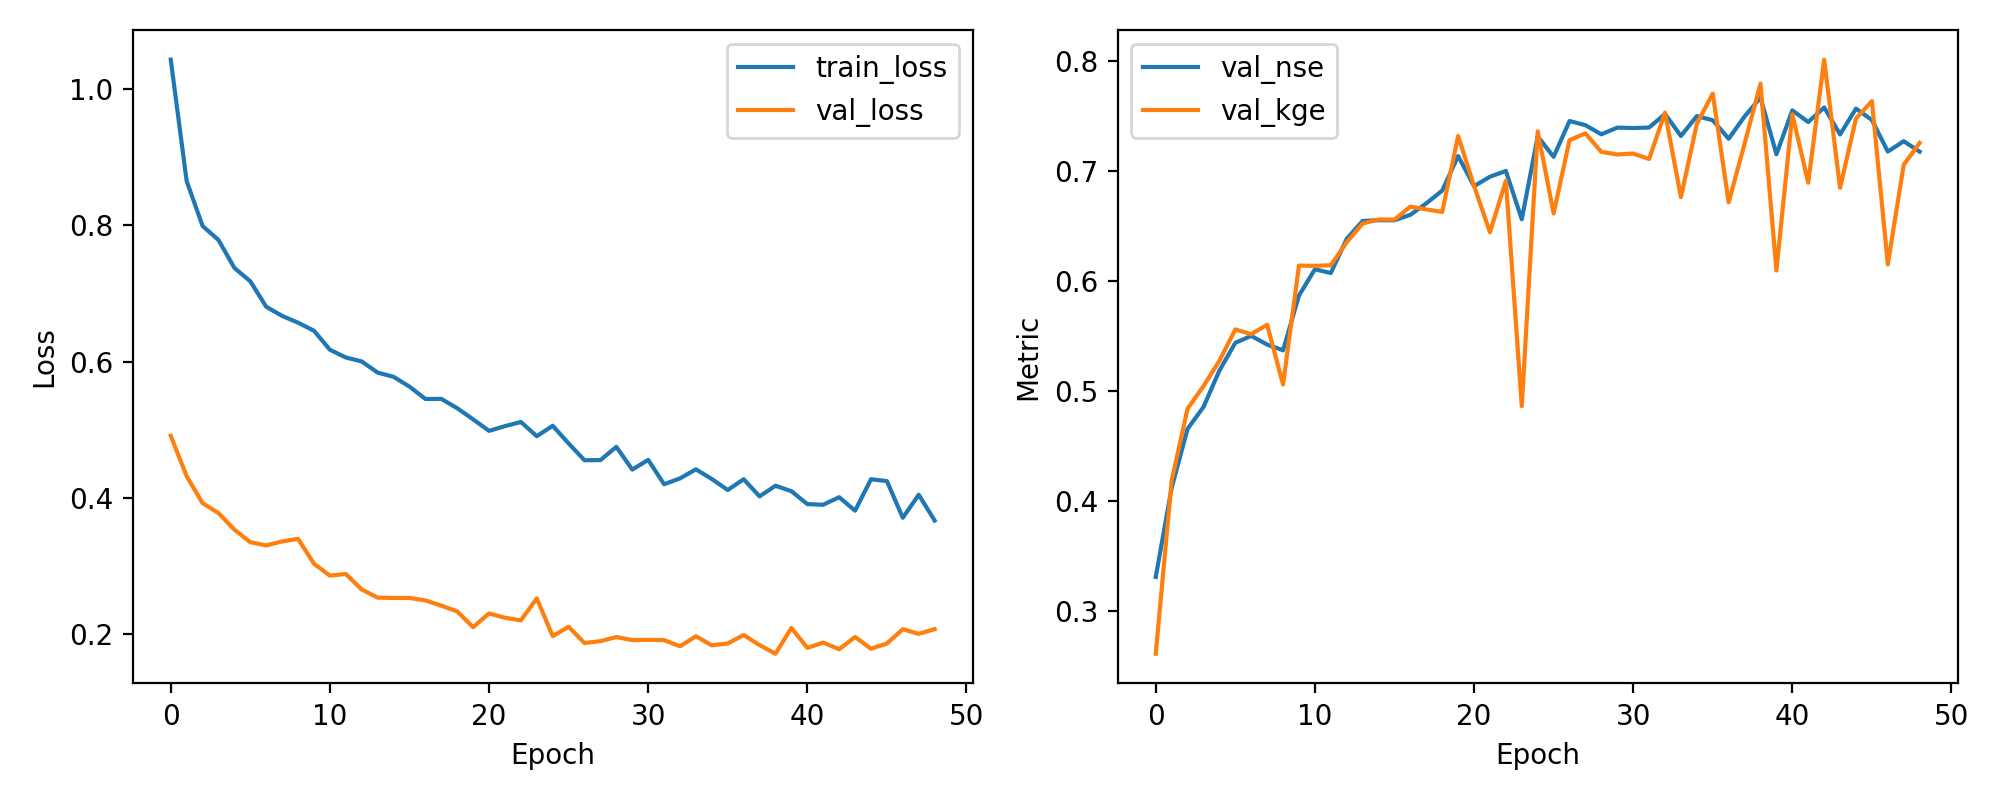

The file beside this chart, header and first rows:
epoch, train_loss, val_loss, val_nse, val_kge
1, 1.043, 0.4911, 0.3306, 0.2607
2, 0.8648, 0.4317, 0.4116, 0.4181
3, 0.799, 0.3923, 0.4652, 0.4836
4, 0.7784, 0.3778, 0.4851, 0.504
5, 0.7374, 0.3535, 0.5182, 0.5271
6, 0.7178, 0.335, 0.5434, 0.5556
7, 0.6804, 0.3303, 0.5497, 0.5513
8, 0.667, 0.3361, 0.5418, 0.5599
9, 0.6571, 0.3399, 0.5366, 0.5055
10, 0.6453, 0.3034, 0.5864, 0.6136
11, 0.6174, 0.2859, 0.6103, 0.6134
12, 0.606, 0.2884, 0.6069, 0.6139
13, 0.6002, 0.2656, 0.6379, 0.6349
14, 0.5839, 0.2537, 0.6542, 0.6519
15, 0.5777, 0.2532, 0.6549, 0.6556
16, 0.5633, 0.2532, 0.6549, 0.6555
17, 0.5452, 0.2496, 0.6598, 0.6673
18, 0.5453, 0.2419, 0.6703, 0.6647
19, 0.5316, 0.2334, 0.6818, 0.6625
20, 0.5152, 0.2103, 0.7133, 0.7315
21, 0.4984, 0.2305, 0.6859, 0.6862
22, 0.5053, 0.2242, 0.6945, 0.644
23, 0.5114, 0.2203, 0.6997, 0.6907
24, 0.4905, 0.2526, 0.6557, 0.4859
25, 0.5058, 0.1972, 0.7312, 0.7357
26, 0.4799, 0.2109, 0.7125, 0.661
27, 0.4552, 0.187, 0.7451, 0.7277
28, 0.4555, 0.1898, 0.7413, 0.7338
29, 0.4749, 0.1959, 0.733, 0.717
30, 0.4415, 0.1914, 0.7391, 0.7147
31, 0.4558, 0.1917, 0.7387, 0.7155
32, 0.42, 0.1913, 0.7392, 0.7105
33, 0.4286, 0.1823, 0.7515, 0.7528
34, 0.442, 0.197, 0.7315, 0.6759
35, 0.4277, 0.1837, 0.7496, 0.7426
36, 0.4116, 0.1865, 0.7458, 0.7701
37, 0.4274, 0.1988, 0.729, 0.6712
38, 0.4023, 0.184, 0.7492, 0.7245
39, 0.4178, 0.1713, 0.7664, 0.7791
40, 0.4098, 0.2092, 0.7149, 0.6092
41, 0.3909, 0.1799, 0.7548, 0.7512
42, 0.39, 0.1877, 0.7442, 0.689
43, 0.401, 0.1779, 0.7575, 0.8008
44, 0.3812, 0.196, 0.7329, 0.6843
45, 0.4274, 0.1787, 0.7564, 0.7474
46, 0.4247, 0.1863, 0.746, 0.7632
47, 0.3709, 0.2074, 0.7173, 0.6148
48, 0.4046, 0.2005, 0.7267, 0.7053
49, 0.3668, 0.2075, 0.7172, 0.7252
